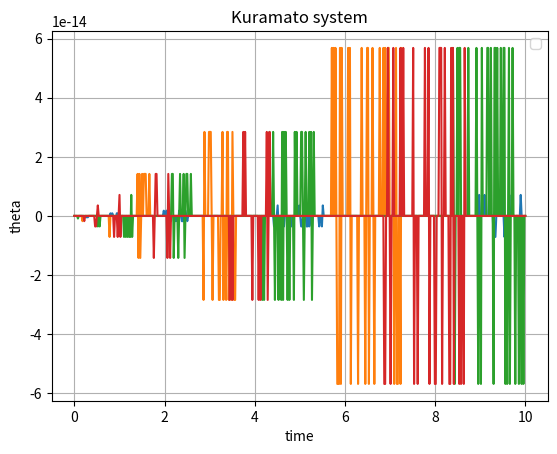

Generate this figure with matplotlib:
#%% Kuramoto Oscillator Model
import numpy as np
from scipy.integrate import odeint

def kuramoto_oscillator(ths, t, omegas, k, n):
    dthdt = []
    
    for th, omega in zip(ths, omegas):
        dthdt.append(omega + k/n * sinsum(ths, th))
    
    return dthdt

def sinsum(ths, th):
        summ = 0
        th_i = th
        for th_j in ths:
            summ += np.sin(th_j - th_i)
        return summ   

def phase(theta):
    # n rounds
    n = theta/ (2 * np.pi)
    return theta - n * 2 * np.pi

# Parameters

n = 4
k = 10

omegas = np.random.randint(1,100, n)

ths0 =  np.pi*np.random.random_sample(n)


# Solve the differential equation

## ODE solver parameters
stoptime = 10.0
numpoints = 500

# Create the time samples for the output of the ODE solver.
t = np.linspace(0, stoptime, numpoints)

# Call the ODE solver 
wsol = odeint(kuramoto_oscillator, ths0, t, args=(omegas, k, n))



#%% Plot
import matplotlib.pyplot as plt 
fig_reaction = plt.figure()

for i in range(wsol.shape[1]):
    plt.plot(t,phase(wsol[:,i]))

plt.legend()
plt.grid()
plt.title('Kuramato system')
plt.xlabel('time')
plt.ylabel('theta')
plt.savefig('SIMULATION_kuramoto-oscillator.png')
plt.show()
